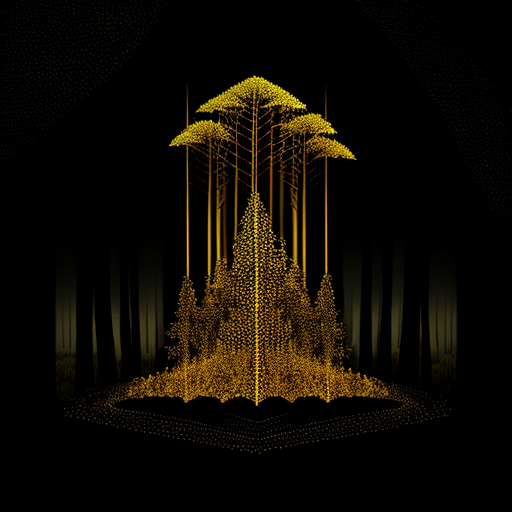
Generation parameters embedded in this image by AUTOMATIC1111 Stable Diffusion web UI or a fork of it (Forge, ...) (PNG 'parameters' text chunk):
forest with golden dotted wave on a black backrgound and tech futuristic lines
Steps: 20, Sampler: DPM++ 2M SDE Karras, CFG scale: 7, Seed: 3674646832, Size: 512x512, Model hash: c249d7853b, Model: dreamshaper_6BakedVae, Version: v1.4.0